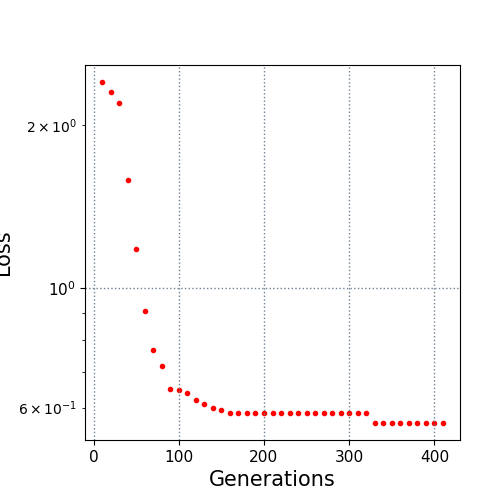

Values plotted in this chart, from the file beside it:
10.0, 2.406124
20.0, 2.309
30.0, 2.203
40.0, 1.581
50.0, 1.182
60.0, 0.9053
70.0, 0.768
80.0, 0.7155
90.0, 0.6499
100.0, 0.6476
110.0, 0.6385
120.0, 0.6189
130.0, 0.6087
140.0, 0.5999
150.0, 0.5946
160.0, 0.5856
170.0, 0.5856
180.0, 0.5856
190.0, 0.5856
200.0, 0.5856
210.0, 0.5856
220.0, 0.5856
230.0, 0.5856
240.0, 0.5856
250.0, 0.5856
260.0, 0.5856
270.0, 0.5856
280.0, 0.5856
290.0, 0.5856
300.0, 0.5856
310.0, 0.5856
320.0, 0.5856
330.0, 0.5622
340.0, 0.5622
350.0, 0.5622
360.0, 0.5622
370.0, 0.5622
380.0, 0.5622
390.0, 0.5622
400.0, 0.5622
410.0, 0.5622
